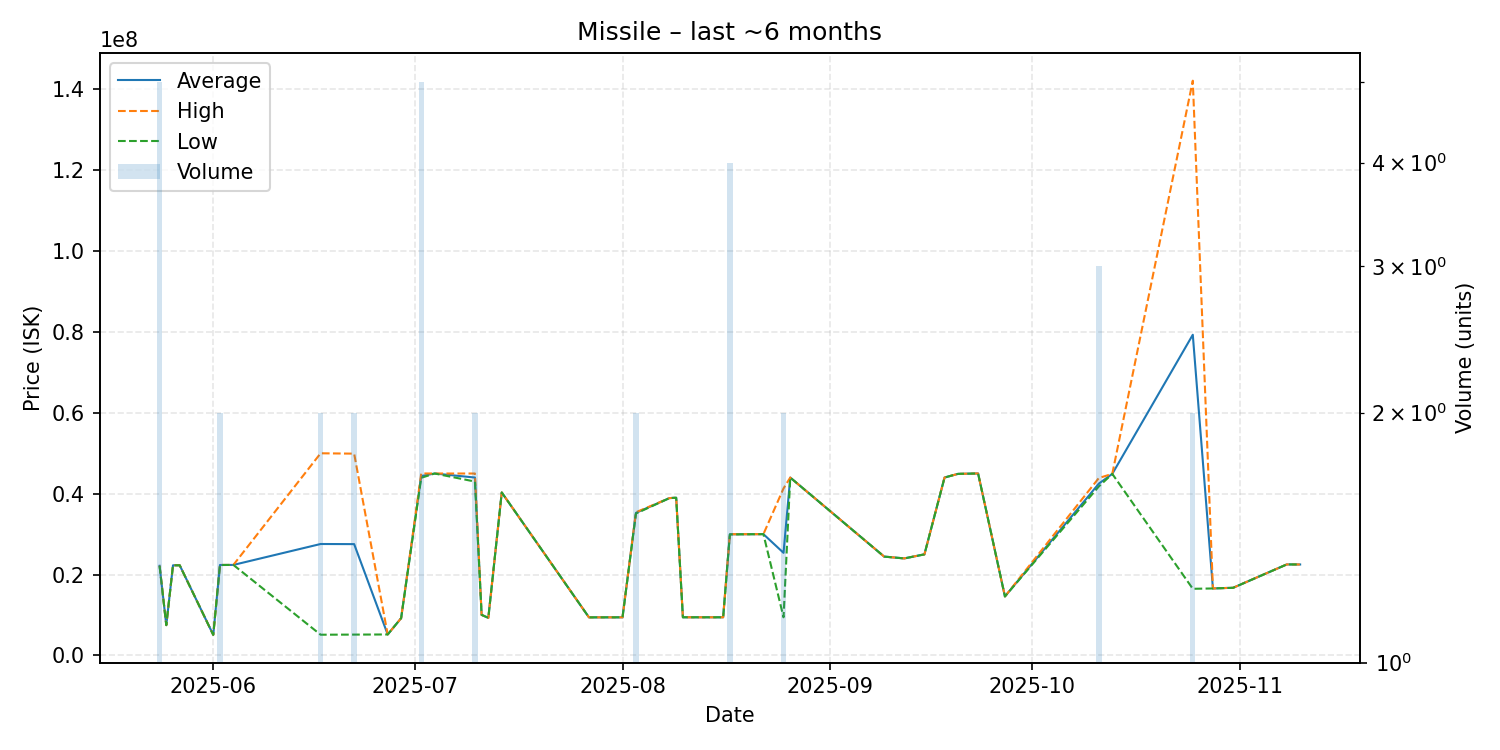

Source data for this figure (header and first rows):
date, average, highest, lowest, order_count, volume
2025-05-24, 22174000, 22190000, 22150000, 4, 5
2025-05-25, 7500000, 7500000, 7500000, 1, 1
2025-05-26, 22300000, 22300000, 22300000, 1, 1
2025-05-27, 22300000, 22300000, 22300000, 1, 1
2025-06-01, 5097000, 5097000, 5097000, 1, 1
2025-06-02, 22375000, 22380000, 22370000, 2, 2
2025-06-04, 22390000, 22390000, 22390000, 1, 1
2025-06-17, 27563500, 49990000, 5137000, 2, 2
2025-06-22, 27532500, 49900000, 5165000, 2, 2
2025-06-27, 5198000, 5198000, 5198000, 1, 1
2025-06-29, 9217000, 9217000, 9217000, 1, 1
2025-07-02, 44362000, 45000000, 43930000, 5, 5
2025-07-04, 44990000, 44990000, 44990000, 1, 1
2025-07-10, 43995000, 44990000, 43000000, 2, 2
2025-07-11, 10040000, 10040000, 10040000, 1, 1
2025-07-12, 9306000, 9306000, 9306000, 1, 1
2025-07-14, 40300000, 40300000, 40300000, 1, 1
2025-07-27, 9426000, 9426000, 9426000, 1, 1
2025-08-01, 9436000, 9436000, 9436000, 1, 1
2025-08-03, 35255000, 35410000, 35100000, 2, 2
2025-08-08, 38910000, 38910000, 38910000, 1, 1
2025-08-09, 39000000, 39000000, 39000000, 1, 1
2025-08-10, 9446000, 9446000, 9446000, 1, 1
2025-08-16, 9444000, 9444000, 9444000, 1, 1
2025-08-17, 29960000, 29990000, 29930000, 3, 4
2025-08-22, 30000000, 30000000, 30000000, 1, 1
2025-08-25, 25377500, 41310000, 9445000, 2, 2
2025-08-26, 43990000, 43990000, 43990000, 1, 1
2025-09-09, 24450000, 24450000, 24450000, 1, 1
2025-09-12, 24000000, 24000000, 24000000, 1, 1
2025-09-15, 25000000, 25000000, 25000000, 1, 1
2025-09-18, 44000000, 44000000, 44000000, 1, 1
2025-09-20, 44900000, 44900000, 44900000, 1, 1
2025-09-23, 45000000, 45000000, 45000000, 1, 1
2025-09-27, 14600000, 14600000, 14600000, 1, 1
2025-10-11, 42493333, 43880000, 41800000, 3, 3
2025-10-13, 44900000, 44900000, 44900000, 1, 1
2025-10-25, 79295000, 142100000, 16490000, 2, 2
2025-10-28, 16570000, 16570000, 16570000, 1, 1
2025-10-30, 16690000, 16690000, 16690000, 1, 1
2025-10-31, 16730000, 16730000, 16730000, 1, 1
2025-11-08, 22510000, 22510000, 22510000, 1, 1
2025-11-10, 22500000, 22500000, 22500000, 1, 1
